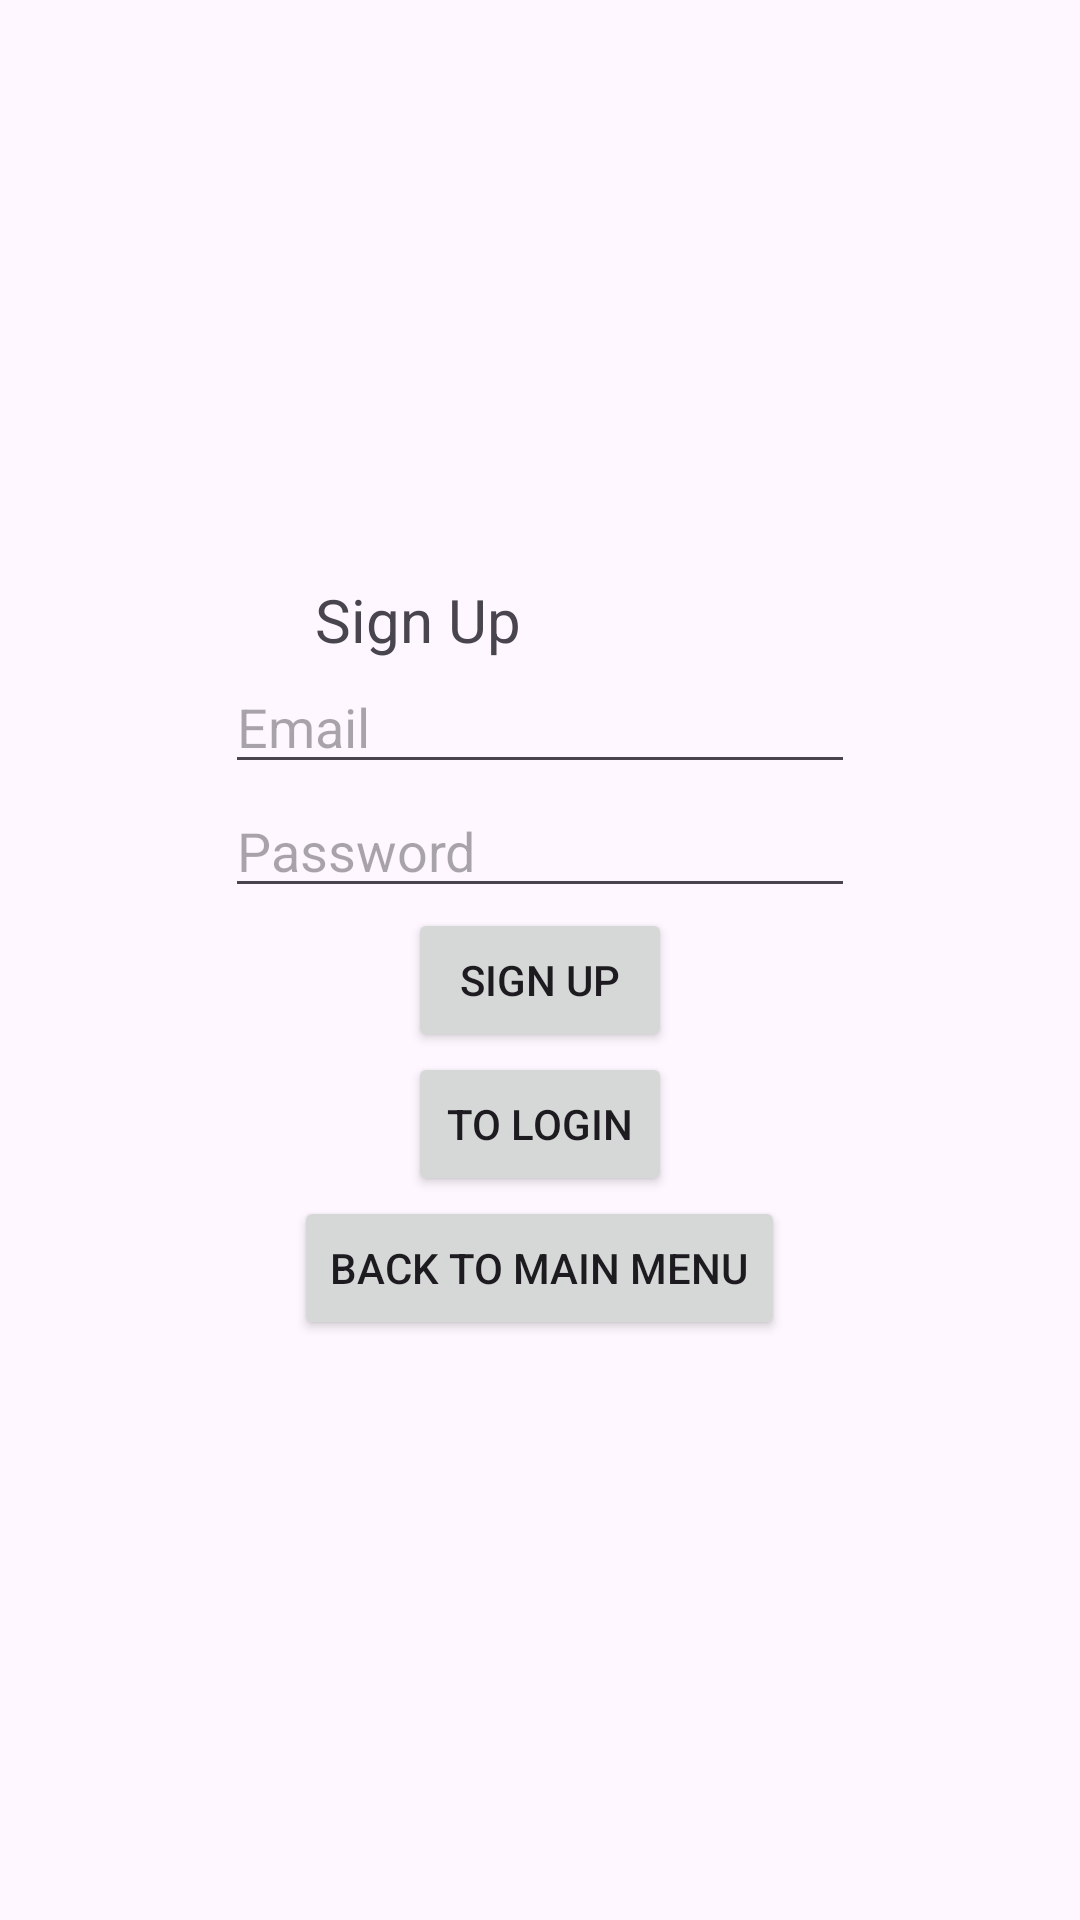

Here is an Android app screen rendered from its layout file. Give the layout XML and the strings, colors and styles it references.
<!-- AndroidManifest.xml: application theme Theme.Cookie_plus -->
<!-- res/layout/activity_signup.xml -->
<?xml version="1.0" encoding="utf-8"?>
<LinearLayout xmlns:android="http://schemas.android.com/apk/res/android"
    android:layout_width="match_parent"
    android:layout_height="match_parent"
    android:gravity="center"
    android:orientation="vertical">

    <TextView
        android:id="@+id/textLabelSignup"
        android:layout_width="150dp"
        android:layout_height="wrap_content"
        android:text="@string/signupButton"
        android:textSize="20sp" />

    <EditText
        android:id="@+id/signupEmail"
        android:layout_width="wrap_content"
        android:layout_height="wrap_content"
        android:ems="10"
        android:inputType="textEmailAddress"
        android:hint="@string/email"
        android:autofillHints="" />

    <EditText
        android:id="@+id/signupPassword"
        android:layout_width="wrap_content"
        android:layout_height="wrap_content"
        android:ems="10"
        android:inputType="textPassword"
        android:hint="@string/password"
        android:autofillHints="" />

    <Button
        android:id="@+id/signupButton"
        android:layout_width="wrap_content"
        android:layout_height="wrap_content"
        android:text="@string/signupButton" />

    <Button
        android:id="@+id/switchToLogin"
        android:layout_width="wrap_content"
        android:layout_height="wrap_content"
        android:text="@string/toLogin" />

    <Button
        android:id="@+id/backToMainMenu"
        android:layout_width="wrap_content"
        android:layout_height="wrap_content"
        android:text="@string/backButton" />
</LinearLayout>
<!-- resources referenced by this layout -->
<resources>
  <string name="backButton">Back to Main Menu</string>
  <string name="email">Email</string>
  <string name="password">Password</string>
  <string name="signupButton">Sign Up</string>
  <string name="toLogin">To Login</string>
  <style name="Theme.Cookie_plus" parent="Base.Theme.Cookie_plus" />
  <style name="Base.Theme.Cookie_plus" parent="Theme.Material3.DayNight.NoActionBar">
          
          
      </style>
</resources>
